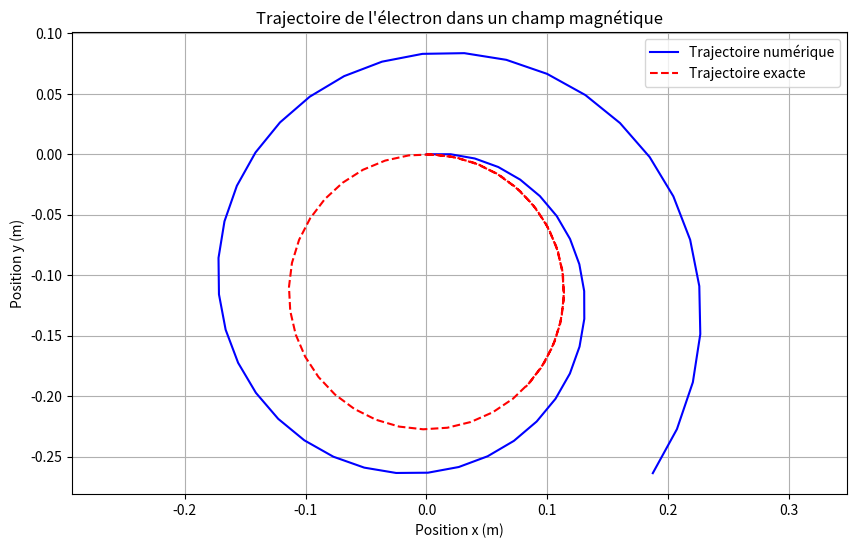

Generate this figure with matplotlib:
import matplotlib.pyplot as plt
import numpy as np

# Constantes physiques et paramètres
e = 1.602 * 10 ** (-19)  # C
m = 9.11 * 10 ** (-31)  # kg
V0x = 2 * 10**7  # m/s
V0y = 0  # m/s
B = 1 * 10 ** (-3)  # T (1 mT)
Dt = 10 ** (-9)  # s
q = 1.602 * 10 ** (-19)  # C

# Initialisation des listes pour stocker les valeurs
vitesse_y = [V0y]
vitesse_x = [V0x]
temps = [0]
position_x = [0]
position_y = [0]

n = 50

# Calcul des vitesses et positions
for j in range(1, n):
    vitesse_y_var = vitesse_y[j - 1] - Dt * ((q * B) / m) * vitesse_x[j - 1]
    vitesse_x_var = vitesse_x[j - 1] + Dt * ((q * B) / m) * vitesse_y[j - 1]
    nv_temps = Dt * j
    temps.append(nv_temps)
    vitesse_x.append(vitesse_x_var)
    vitesse_y.append(vitesse_y_var)

    position_x_var = position_x[j - 1] + Dt * vitesse_x[j - 1]
    position_y_var = position_y[j - 1] + Dt * vitesse_y[j - 1]
    position_x.append(position_x_var)
    position_y.append(position_y_var)

# Calcul des positions exactes
omega = q * B / m
R = m * V0x / (q * B)
position_x_exact = [R * np.sin(omega * t) for t in temps]
position_y_exact = [-R * (1 - np.cos(omega * t)) for t in temps]

# Tracé de la trajectoire
plt.figure(figsize=(10, 6))
plt.plot(position_x, position_y, label="Trajectoire numérique", color="blue")
plt.plot(
    position_x_exact,
    position_y_exact,
    label="Trajectoire exacte",
    color="red",
    linestyle="--",
)
plt.xlabel("Position x (m)")
plt.ylabel("Position y (m)")
plt.title("Trajectoire de l'électron dans un champ magnétique")
plt.legend()
plt.grid(True)
plt.axis("equal")  # Pour garder les mêmes échelles sur les axes x et y
plt.show()

# Affichage des résultats
print("Vitesse y:", vitesse_y)
print("Vitesse x:", vitesse_x)
print("Position x:", position_x)
print("Position y:", position_y)
